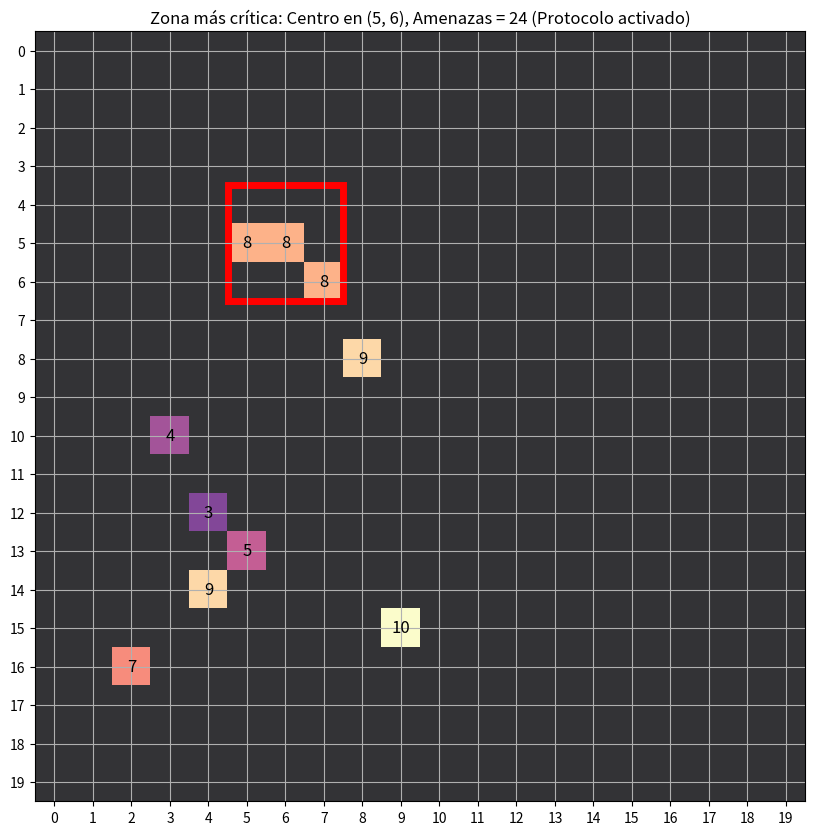

Here is the Python script that generated this plot:
import numpy as np
import matplotlib.pyplot as plt
import datetime

# Función para calcular Batman Day
def obtener_batman_day(anio):
    # Fecha del 1 de septiembre de cada año
    fecha_base = datetime.date(anio, 9, 1)
    # Día de la semana de esa fecha (0 es lunes)
    dia_de_la_semana = fecha_base.weekday()
    # Si no es sábado (5), nos movemos a la tercera semana (15 días más el ajuste para el sábado)
    dias_a_sumar = 14 + (5 - dia_de_la_semana)
    # El Batman Day cae en el sábado de la tercera semana de septiembre
    batman_day = fecha_base + datetime.timedelta(days=dias_a_sumar)
    return batman_day

# Función para celebrar el Batman Day hasta su 100 aniversario
def celebrar_batman_day():
    anio_actual = datetime.date.today().year
    anio_batman = 1939
    for anio in range(anio_actual, anio_batman + 101):  # Hasta el año 2039
        print(f"Batman Day en el año {anio}: {obtener_batman_day(anio)}")

# Ejecutar celebración de Batman Day
celebrar_batman_day()

# Función para encontrar el área más amenazada
def encontrar_area_critica(sensor_data, umbral):
    # Crear una matriz 20x20 para representar el mapa de Gotham
    gotham_map = np.zeros((20, 20), dtype=int)
    
    # Colocar los niveles de amenaza en la matriz
    for sensor in sensor_data:
        x, y, amenaza = sensor
        gotham_map[x, y] = amenaza
    
    # Variables para guardar el área más crítica
    max_amenaza = 0
    coord_centro_max = (0, 0)
    zona_critica = None
    
    # Recorrer la cuadrícula buscando la zona 3x3 con mayor sumatorio de amenazas
    for i in range(18):  # 18 porque estamos buscando áreas de 3x3
        for j in range(18):
            # Extraer el área 3x3
            submatriz = gotham_map[i:i+3, j:j+3]
            suma_amenazas = np.sum(submatriz)
            
            # Verificar si es la mayor suma encontrada
            if suma_amenazas > max_amenaza:
                max_amenaza = suma_amenazas
                coord_centro_max = (i+1, j+1)  # El centro de la cuadrícula 3x3
                zona_critica = (i, j)  # Guardar coordenadas superiores izquierdas del área 3x3
    
    # Calcular la distancia a la Batcueva (0,0)
    distancia_batcueva = abs(coord_centro_max[0]) + abs(coord_centro_max[1])
    
    # Verificar si se debe activar el protocolo de seguridad
    activar_protocolo = max_amenaza > umbral
    
    # Mostrar resultados
    print(f"Centro de la zona más amenazada: {coord_centro_max}")
    print(f"Suma de amenazas en la zona: {max_amenaza}")
    print(f"Distancia a la Batcueva: {distancia_batcueva}")
    if activar_protocolo:
        print("¡Protocolo de seguridad activado!")
    else:
        print("No es necesario activar el protocolo de seguridad.")
    
    # Visualizar el mapa
    visualizar_mapa(gotham_map, coord_centro_max, zona_critica, max_amenaza, activar_protocolo)

# Función para visualizar el mapa de Gotham
def visualizar_mapa(mapa, centro, zona_critica, suma_amenazas, activar_protocolo):
    fig, ax = plt.subplots(figsize=(10, 10))
    
    # Mostrar la cuadrícula con el mapa de Gotham
    ax.imshow(mapa, cmap='magma', origin='upper', alpha=0.8)
    
    # Marcar los puntos de los sensores
    for i in range(20):
        for j in range(20):
            if mapa[i, j] > 0:
                ax.text(j, i, str(mapa[i, j]), ha='center', va='center', color='black', fontsize=12)
    
    # Resaltar el área más crítica (zona 3x3)
    if zona_critica:
        rect = plt.Rectangle((zona_critica[1]-0.5, zona_critica[0]-0.5), 3, 3, linewidth=5, edgecolor='red', facecolor='none')
        ax.add_patch(rect)
    
    # Título con los resultados
    titulo = f"Zona más crítica: Centro en {centro}, Amenazas = {suma_amenazas}"
    if activar_protocolo:
        titulo += " (Protocolo activado)"
    else:
        titulo += " (Protocolo no activado)"
    ax.set_title(titulo)
    
    # Configuración del gráfico
    ax.set_xticks(np.arange(20))
    ax.set_yticks(np.arange(20))
    ax.grid(True)
    ax.set_xticklabels(np.arange(20))
    ax.set_yticklabels(np.arange(20))
    
    # Mostrar el gráfico
    plt.show()

# Datos de prueba (coordenadas de sensores y su nivel de amenaza)
sensor_data = [
    (5, 5, 8), (6, 7, 8), (5, 6, 8), (14, 4, 9), (10, 3, 4),
    (15, 9, 10), (13, 5, 5), (16, 2, 7), (8, 8, 9), (12, 4, 3)
]

# Umbral de activación del protocolo de seguridad
umbral_activacion = 20

# Ejecutar el sistema de seguridad
encontrar_area_critica(sensor_data, umbral_activacion)